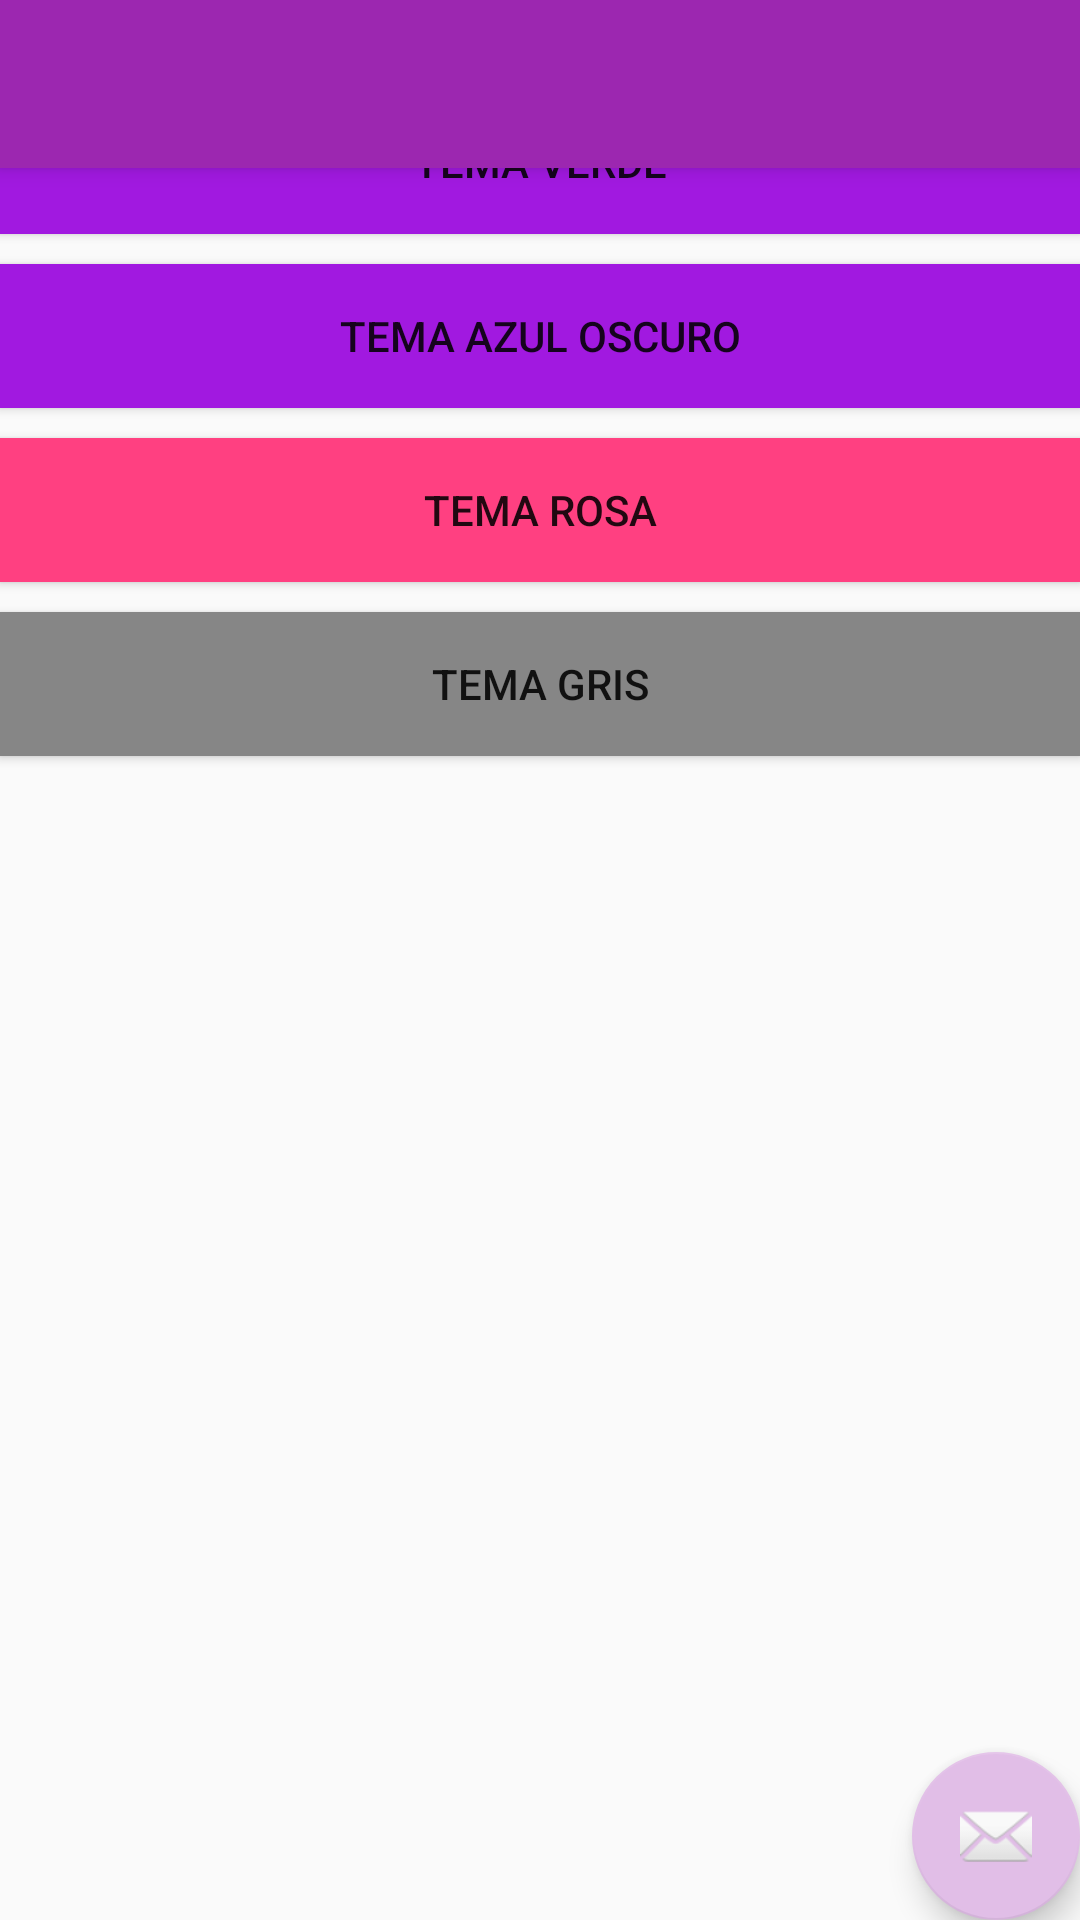

The Android layout XML behind this screen, and the referenced resources:
<!-- AndroidManifest.xml: application theme AppTheme -->
<!-- res/layout/activity_tema.xml -->
<?xml version="1.0" encoding="utf-8"?>
<android.support.design.widget.CoordinatorLayout xmlns:android="http://schemas.android.com/apk/res/android"
    xmlns:app="http://schemas.android.com/apk/res-auto"
    xmlns:tools="http://schemas.android.com/tools"
    android:layout_width="match_parent"
    android:layout_height="match_parent"
    android:fitsSystemWindows="true"
    tools:context="mx.edu.utng.jsp_y_servlet.TemaActivity">
    <android.support.design.widget.AppBarLayout
        android:layout_width="match_parent"
        android:layout_height="wrap_content">
        <android.support.v7.widget.Toolbar
            android:id="@+id/toolbar"
            android:layout_width="match_parent"
            android:layout_height="?attr/actionBarSize"
            android:background="?attr/colorPrimary"/>
    </android.support.design.widget.AppBarLayout>
    <include layout="@layout/content_tema" />
    <android.support.design.widget.FloatingActionButton
        android:id="@+id/fab"
        android:layout_width="wrap_content"
        android:layout_height="wrap_content"
        android:layout_gravity="bottom|end"
        android:src="@android:drawable/ic_dialog_email" />
</android.support.design.widget.CoordinatorLayout>
<!-- res/layout/content_tema.xml (included above) -->
<?xml version="1.0" encoding="utf-8"?>
<RelativeLayout xmlns:android="http://schemas.android.com/apk/res/android"
    xmlns:app="http://schemas.android.com/apk/res-auto"
    xmlns:tools="http://schemas.android.com/tools"
    android:layout_width="match_parent"
    android:layout_height="match_parent"
    tools:context="mx.edu.utng.divinaphpsql.TemaActivity"
    tools:showIn="@layout/activity_tema">

    <RelativeLayout
        android:layout_width="match_parent"
        android:layout_height="wrap_content">
    <TextView
        android:layout_width="wrap_content"
        android:layout_height="wrap_content"
        android:id="@+id/txv_nombre"
        android:layout_alignParentTop="true"
        android:layout_toLeftOf="@+id/textView2"
        android:layout_toStartOf="@+id/textView2" />
    <TextView
        android:layout_width="wrap_content"
        android:layout_height="wrap_content"
        android:text=" Selecciona tu fondo favorito"
        android:layout_alignParentTop="true"
        android:layout_centerHorizontal="true"
        android:id="@+id/textView2" />
    </RelativeLayout>
    <Button
        android:layout_width="match_parent"
        android:layout_height="wrap_content"
        android:id="@+id/btn_tema1"
        android:text="Tema Verde"
        android:layout_marginTop="30dp"
        android:background="@color/colorPrimary"/>

    <Button
        android:layout_width="match_parent"
        android:layout_height="wrap_content"
        android:id="@+id/btn_tema2"
        android:layout_marginTop="10dp"
        android:text="Tema Azul Oscuro"
        android:background="@color/colorPrimary"
        android:layout_below="@+id/btn_tema1"
        android:layout_alignParentLeft="true"
        android:layout_alignParentStart="true" />

    <Button
        android:layout_width="match_parent"
        android:layout_height="wrap_content"
        android:id="@+id/btn_tema3"
        android:layout_marginTop="10dp"
        android:text="Tema Rosa"
        android:background="@color/colorAccent"
        android:layout_below="@+id/btn_tema2"
        android:layout_alignParentLeft="true"
        android:layout_alignParentStart="true" />

    <Button
        android:layout_width="match_parent"
        android:layout_height="wrap_content"
        android:id="@+id/btn_tema4"
        android:layout_marginTop="10dp"
        android:text="Tema Gris"
        android:background="@color/colorGrey"
        android:layout_below="@+id/btn_tema3"
        android:layout_alignParentLeft="true"
        android:layout_alignParentStart="true" />

</RelativeLayout>
<!-- resources referenced by this layout -->
<resources>
  <color name="colorAccent">#FF4081</color>
  <color name="colorGrey">#868686</color>
  <color name="colorPrimary">#A119E0</color>
  <style name="AppTheme" parent="Theme.AppCompat.Light.DarkActionBar">
          
          <item name="colorPrimary">@color/colorPurpleOne</item>
          <item name="colorAccent">@color/colorPurpleThree</item>
          <item name="colorPrimaryDark">@color/colorWhite</item>
  
  
  
      </style>
  <color name="colorPurpleOne">#9c27b0</color>
  <color name="colorPurpleThree">#e1bee7</color>
  <color name="colorWhite">#ffffff</color>
</resources>
